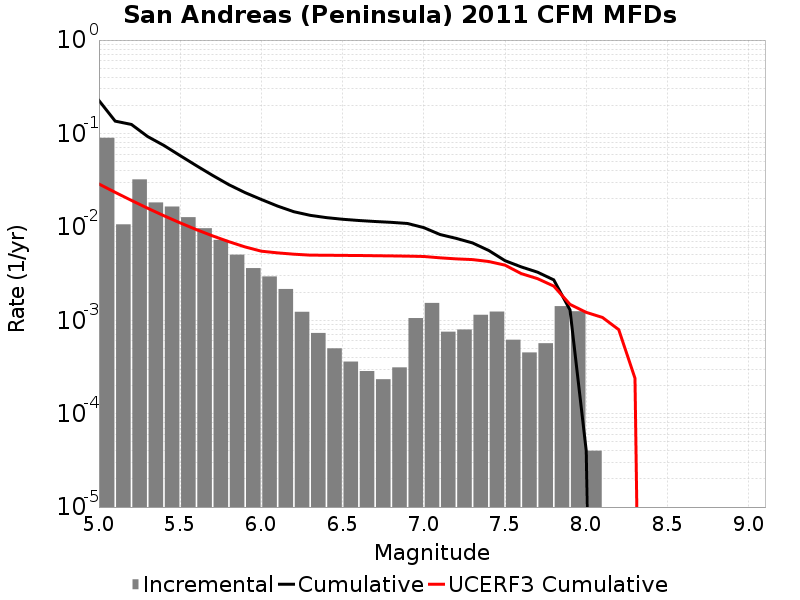

The file beside this chart, header and first rows:
Magnitude, Incremental Rate, Cumulative Rate, UCERF3 Cumulative Rate
5.05, 0.08986, 0.2254, 0.02876
5.15, 0.01064, 0.1355, 0.02343
5.25, 0.03223, 0.1249, 0.01919
5.35, 0.01825, 0.09266, 0.01583
5.45, 0.0165, 0.0744, 0.01315
5.55, 0.01269, 0.0579, 0.01103
5.65, 0.009669, 0.04521, 0.009343
5.75, 0.007254, 0.03554, 0.008003
5.85, 0.00504, 0.02829, 0.006939
5.95, 0.003617, 0.02325, 0.006094
6.05, 0.002945, 0.01963, 0.005488
6.15, 0.002161, 0.01668, 0.005266
6.25, 0.001232, 0.01452, 0.005097
6.35, 7.31193E-4, 0.01329, 0.00498
6.45, 5.005011E-4, 0.01256, 0.004968
6.55, 3.6108296E-4, 0.01206, 0.004948
6.65, 2.8585733E-4, 0.0117, 0.004935
6.75, 2.3370092E-4, 0.01141, 0.004909
6.85, 3.1293856E-4, 0.01118, 0.004887
6.95, 0.001055, 0.01087, 0.004859
7.05, 0.001533, 0.00981, 0.004817
7.15, 7.542622E-4, 0.008278, 0.004661
7.25, 7.9638854E-4, 0.007524, 0.004541
7.35, 0.001144, 0.006727, 0.004463
7.45, 0.001239, 0.005583, 0.004255
7.55, 6.1885605E-4, 0.004344, 0.003891
7.65, 4.523567E-4, 0.003725, 0.003158
7.75, 5.6770263E-4, 0.003273, 0.00279
7.85, 0.001416, 0.002705, 0.002321
7.95, 0.001249, 0.001289, 0.001479
8.05, 4.012033E-5, 4.012033E-5, 0.001215
8.15, 0.0, 0.0, 0.001071
8.25, 0.0, 0.0, 7.935151E-4
8.35, 0.0, 0.0, 2.3926099E-4
8.45, 0.0, 0.0, 0.0
8.55, 0.0, 0.0, 0.0
8.65, 0.0, 0.0, 0.0
8.75, 0.0, 0.0, 0.0
8.85, 0.0, 0.0, 0.0
8.95, 0.0, 0.0, 0.0
9.05, 0.0, 0.0, 0.0
